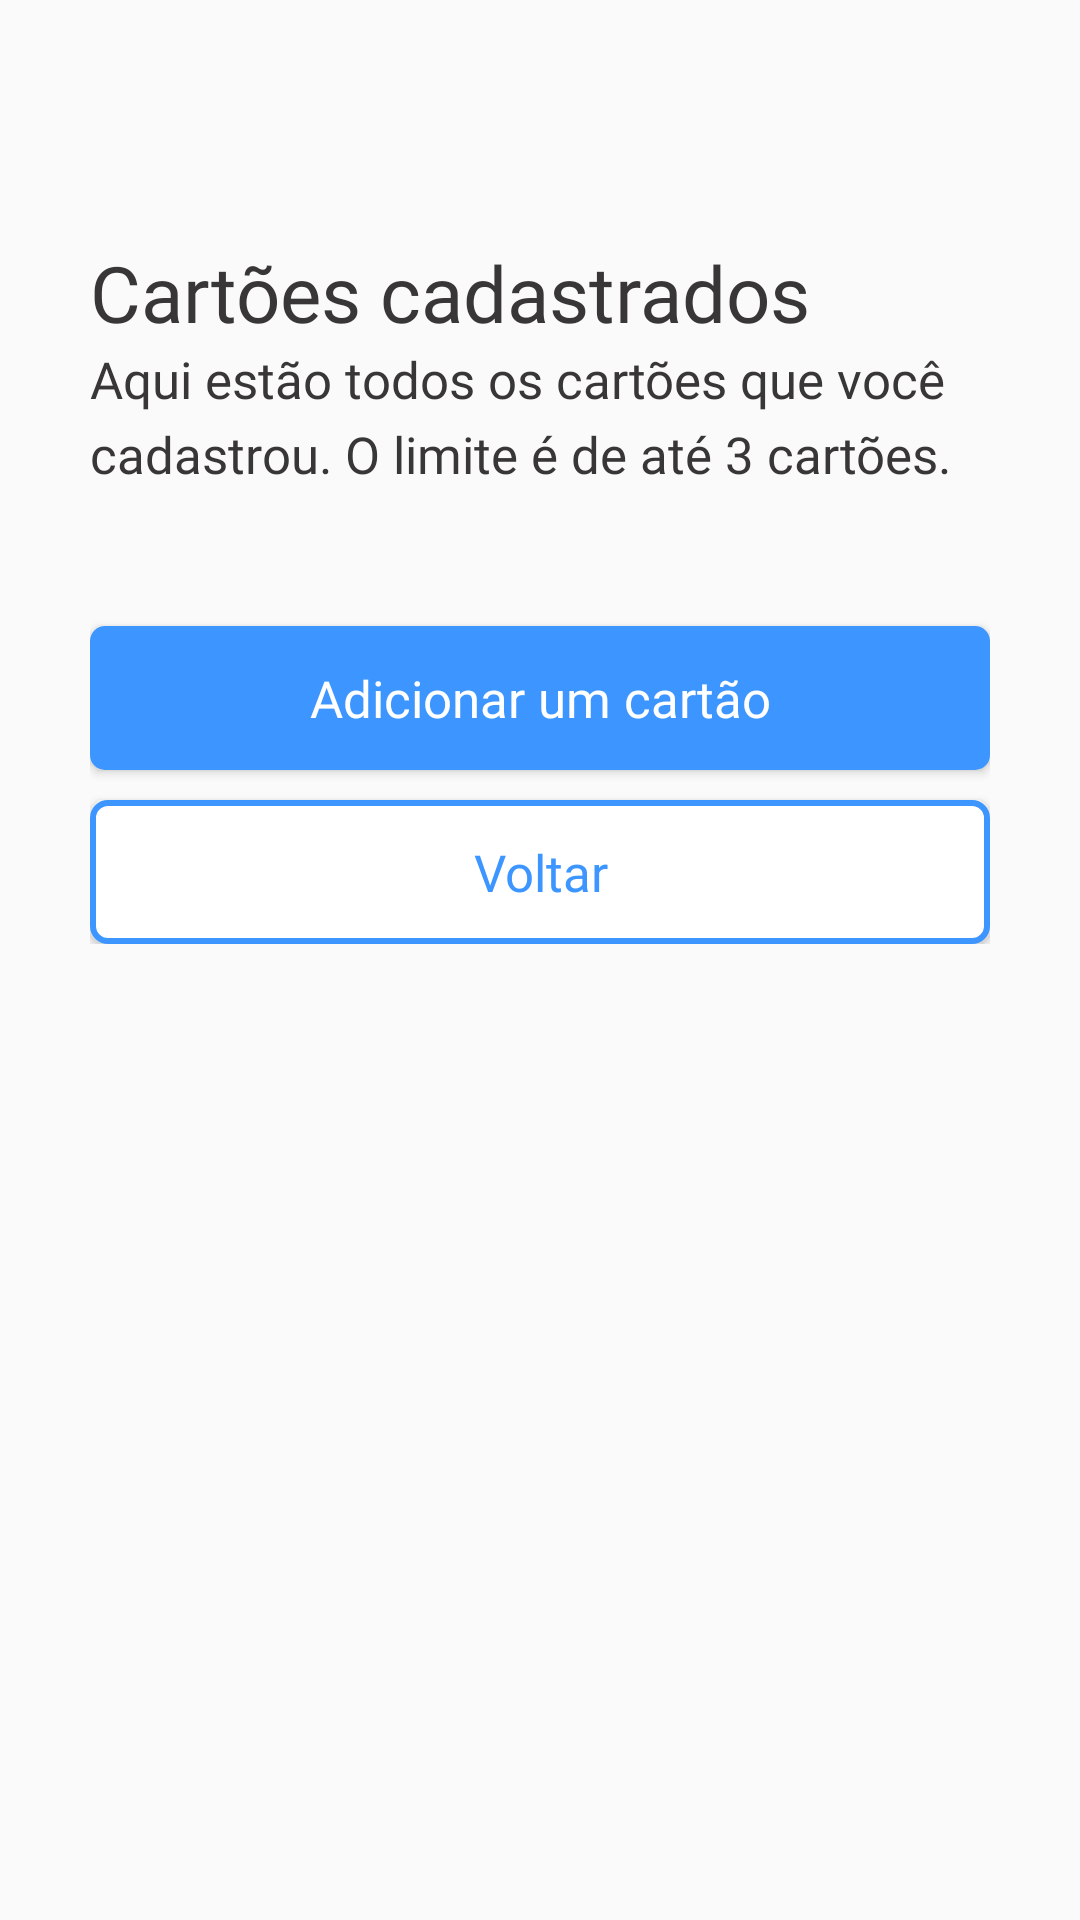

Produce the Android XML layout that renders to this screen, including the resource entries it uses.
<!-- AndroidManifest.xml: application theme Theme.smartlocker -->
<!-- res/layout/activity_lista_cartao.xml -->
<?xml version="1.0" encoding="utf-8"?>
<androidx.constraintlayout.widget.ConstraintLayout xmlns:android="http://schemas.android.com/apk/res/android"
    tools:viewBindingIgnore="false"
    xmlns:app="http://schemas.android.com/apk/res-auto"
    xmlns:tools="http://schemas.android.com/tools"
    android:id="@+id/main"
    android:layout_width="match_parent"
    android:layout_height="match_parent"
    tools:context=".CadastroActivity"
    android:orientation="vertical"
    android:gravity="center">

    <androidx.appcompat.widget.LinearLayoutCompat
        android:id="@+id/cartaotitle"
        android:layout_width="300dp"
        android:layout_height="wrap_content"
        android:orientation="vertical"
        app:layout_constraintTop_toTopOf="parent"
        app:layout_constraintStart_toStartOf="parent"
        app:layout_constraintEnd_toEndOf="parent"
        android:layout_marginTop="80dp">

        <androidx.appcompat.widget.AppCompatTextView
            android:layout_width="wrap_content"
            android:layout_height="wrap_content"
            android:text="Cartões cadastrados"
            style="@style/mainTitle" />

        <androidx.appcompat.widget.AppCompatTextView
            android:layout_width="wrap_content"
            android:layout_height="wrap_content"
            android:text="Aqui estão todos os cartões que você cadastrou. O limite é de até 3 cartões."
            style="@style/subTitle" />

        <androidx.recyclerview.widget.RecyclerView
            android:id="@+id/recyclerView"
            android:layout_width="match_parent"
            android:layout_height="wrap_content"
            app:layout_constraintTop_toBottomOf="@+id/infoCartao3"
            app:layout_constraintStart_toStartOf="parent"
            app:layout_constraintEnd_toEndOf="parent"
            android:layout_marginBottom="20dp"/>

        <androidx.appcompat.widget.AppCompatButton
            android:id="@+id/btnAddCartao"
            android:layout_width="match_parent"
            android:layout_height="wrap_content"
            android:text="Adicionar um cartão"
            style="@style/btnPrimary"
            android:layout_marginBottom="10dp"/>

        <androidx.appcompat.widget.AppCompatButton
            android:id="@+id/btnVoltar"
            android:layout_width="match_parent"
            android:layout_height="wrap_content"
            android:text="Voltar"
            style="@style/btnSecundary" />

    </androidx.appcompat.widget.LinearLayoutCompat>

</androidx.constraintlayout.widget.ConstraintLayout>
<!-- resources referenced by this layout -->
<resources>
  <style name="btnPrimary" parent="Widget.AppCompat.Button">
          <item name="android:fontFamily">@font/robotobold</item>
          <item name="android:textColor">@color/white</item>
          <item name="android:textSize">17sp</item>
          <item name="android:background">@drawable/contorno_btnprincipal</item>
          <item name="android:textAllCaps">false</item>
      </style>
  <style name="btnSecundary" parent="Widget.AppCompat.Button">
          <item name="android:fontFamily">@font/robotobold</item>
          <item name="android:textColor">@color/main_blue</item>
          <item name="android:textSize">17sp</item>
          <item name="android:textAllCaps">false</item>
          <item name="android:background">@drawable/contorno_btnsecundario</item>
      </style>
  <style name="mainTitle" parent="Widget.AppCompat.TextView">
          <item name="android:fontFamily">@font/poppinsbold</item>
          <item name="android:textColor">@color/main_black</item>
          <item name="android:textSize">26sp</item>
          <item name="android:lineHeight">26dp</item>
      </style>
  <style name="subTitle" parent="Widget.AppCompat.TextView">
          <item name="android:fontFamily">@font/robotoregular</item>
          <item name="android:textColor">@color/main_black</item>
          <item name="android:textSize">17sp</item>
          <item name="android:lineHeight">25dp</item>
          <item name="android:layout_marginBottom">26dp</item>
      </style>
  <style name="Theme.smartlocker" parent="Theme.AppCompat.Light.NoActionBar">
          <item name="colorPrimary">@color/main_blue</item>
          <item name="colorPrimaryVariant">@color/main_blue</item>
          <item name="colorOnPrimary">@color/main_black</item>
          
          <item name="colorSecondary">@color/white</item>
          <item name="colorSecondaryVariant">@color/white</item>
          <item name="colorOnSecondary">@color/main_blue</item>
          
          <item name="android:statusBarColor">?attr/colorPrimaryVariant</item>
          
      </style>
  <color name="white">#ffffff</color>
  <!-- drawable contorno_btnprincipal (drawable) -->
  <?xml version="1.0" encoding="utf-8"?>
  <selector xmlns:android="http://schemas.android.com/apk/res/android">
      <item android:state_enabled="true">
          <shape android:shape="rectangle">
              <solid android:color="@color/main_blue"/>
              <corners android:radius="5dp"/>
          </shape>
      </item>
  </selector>
  <color name="main_blue">#3D96FF</color>
  <!-- drawable contorno_btnsecundario (drawable) -->
  <?xml version="1.0" encoding="utf-8"?>
  <selector xmlns:android="http://schemas.android.com/apk/res/android">
      <item android:state_enabled="true">
          <shape android:shape="rectangle">
              <solid android:color="@color/white"/>
              <corners android:radius="5dp"/>
              <stroke android:color="@color/main_blue" android:width="2dp"/>
          </shape>
      </item>
  </selector>
  <color name="main_black">#383636</color>
</resources>
